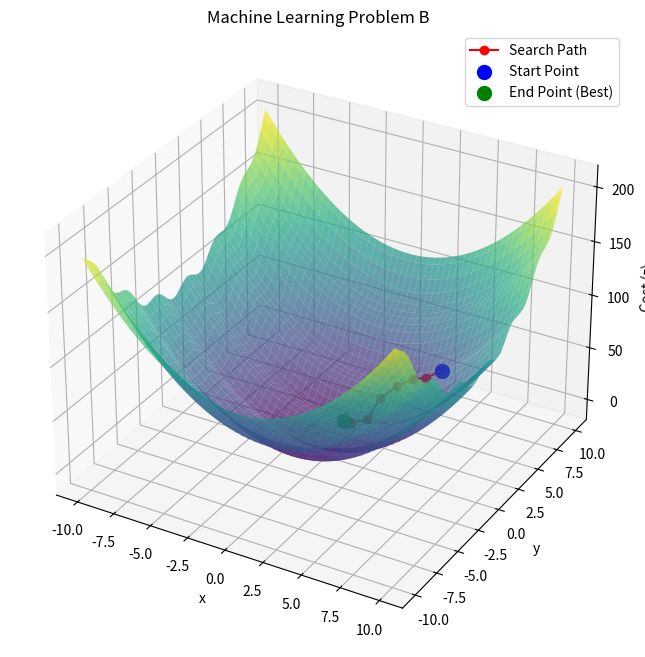

Python code for this plot:
import numpy as np
import matplotlib.pyplot as plt
from mpl_toolkits.mplot3d import Axes3D  

# machine learning 과제
# Problem A----------------------------------
# 랜덤서치는 30번 내외로 지정, initial point는 임의로 선택
# random direction은 P = 10 

# problem B----------------------------------
# 방향벡터 d (step size)의 크기를 서로 다른 2개의 값을 사용하라
# 그에 따라 output에 미치는 영향 기술

# problem C----------------------------------
# steplength paramter alpha 의 크기를 서로 다른 2개의 값을 사용하라
# 그에 따라 output에 미치는 영향 기술


def cost_function(x):
    return x[0]**2 + x[1]**2 + 5*np.sin(2*x[1])
# return x[0]**2 + x[1]**2 란 f(x , y) = x^2+y^2 꼴의 2차함수임
# 과제의 함수는 x^2+y^2+5sin(2y)임 
# 초기값 설정
x_current = np.array([5.0, 5.0])
f_current = cost_function(x_current)

alpha = 0.5 # step size
z = 20  # 반복 횟수
n_directions = 10  # 한 번에 시도할 방향 수

# 탐색 경로 기록용
path = [x_current.copy()]

# 탐색 반복
for i in range(z):
    candidates = []
    
    # 여러 방향 샘플링 및 평가
    for j in range(n_directions):
        # 무작위 방향 생성 (단위 벡터로 정규화)
        direction = np.random.uniform(-1, 1, 2)
        direction /= np.linalg.norm(direction)

        direction_a = direction * 1 # 방향벡터 d
        direction_b = direction * 2 # 2d

        # short step size 방향으로 이동한 후보점
        x_candidate_a = x_current + alpha * direction_a
        f_candidate_a = cost_function(x_candidate_a)

        candidates.append((f_candidate_a, x_candidate_a))

        # long step size 방향으로 이동한 후보점
        x_candidate_b = x_current + alpha * direction_b
        f_candidate_b = cost_function(x_candidate_b)

        candidates.append((f_candidate_b, x_candidate_b))
    
    # 후보들 중 가장 Cost가 낮은 방향 선택
    candidates.sort(key=lambda tup: tup[0])
    best_f, best_x = candidates[0]
    
    # 더 나은 경우에만 이동
    if best_f < f_current:
        x_current = best_x
        f_current = best_f
        print(f"Iter {i}: Move to {x_current}, Cost: {f_current}")
    
    path.append(x_current.copy())

# 경로를 numpy 배열로 변환
path = np.array(path)

# ----------------- 3D 시각화 ------------------
# x, y 값에 대한 메쉬 생성
x = np.linspace(-10, 10, 100)
y = np.linspace(-10, 10, 100)
X, Y = np.meshgrid(x, y)
Z = cost_function([X, Y])

# 3D 플롯 생성
fig = plt.figure(figsize=(10, 8))
ax = fig.add_subplot(111, projection='3d')

# Cost 함수 표면 그리기
ax.plot_surface(X, Y, Z, cmap='viridis', alpha=0.7)

# 탐색 경로를 3D로 그리기 (z축은 cost function 값)
path_z = [cost_function(p) for p in path]
ax.plot(path[:, 0], path[:, 1], path_z, marker='o', color='red', label='Search Path')

# 시작점, 끝점 강조
ax.scatter(path[0, 0], path[0, 1], path_z[0], color='blue', s=100, label='Start Point')
ax.scatter(path[-1, 0], path[-1, 1], path_z[-1], color='green', s=100, label='End Point (Best)')

# 축 라벨 및 제목
ax.set_title('Machine Learning Problem B')
ax.set_xlabel('x')
ax.set_ylabel('y')
ax.set_zlabel('Cost (z)')
ax.legend()

plt.show()
